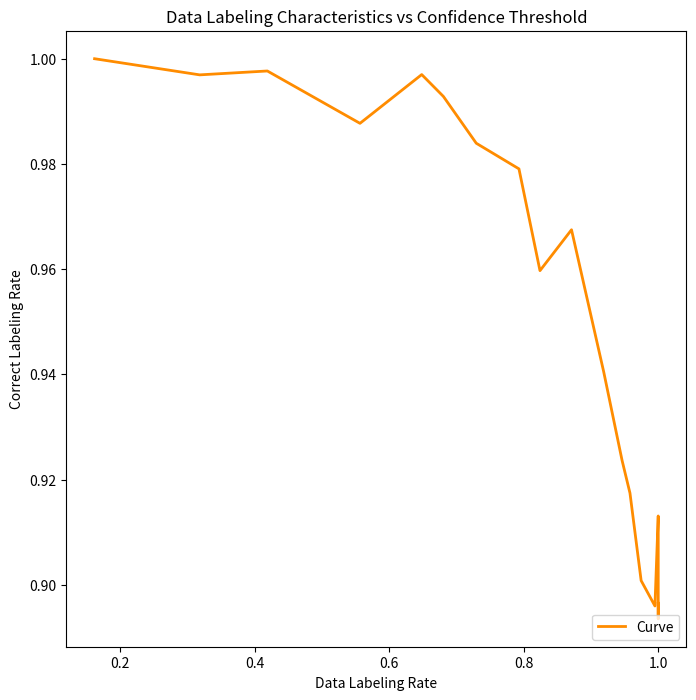

Reproduce this figure in Python.
# Data generated from the output of an uncertainty threshold parameter sweep in experiment1.py
data = [((89.6484375, 100.0), 0.0), ((89.453125, 100.0), 0.05), ((89.35546875, 100.0), 0.1), ((91.015625, 100.0), 0.15000000000000002), ((91.30859375, 100.0), 0.2), ((89.59764474975465, 99.51171875), 0.25), ((90.08016032064128, 97.4609375), 0.30000000000000004), ((91.74311926605505, 95.80078125), 0.35000000000000003), ((92.36326109391125, 94.62890625), 0.4), ((94.04888416578109, 91.89453125), 0.45), ((96.74887892376681, 87.109375), 0.5), ((95.97156398104265, 82.421875), 0.55), ((97.9064039408867, 79.296875), 0.6000000000000001), ((98.39357429718876, 72.94921875), 0.65), ((99.28263988522238, 68.06640625), 0.7000000000000001), ((99.69879518072288, 64.84375), 0.75), ((98.7719298245614, 55.6640625), 0.8), ((99.76689976689977, 41.89453125), 0.8500000000000001), ((99.69325153374233, 31.8359375), 0.9), ((100.0, 16.2109375), 0.9500000000000001)]

import numpy as np
import matplotlib.pyplot as plt

correct_rate = [dat[0][0] / 100 for dat in data]
prediction_rate = [dat[0][1] / 100 for dat in data]

plt.figure(figsize=(8, 8))
plt.plot(prediction_rate, correct_rate, color="darkorange", lw=2, label="Curve")
plt.ylabel("Correct Labeling Rate")
plt.xlabel("Data Labeling Rate")
plt.title("Data Labeling Characteristics vs Confidence Threshold")
plt.legend(loc="lower right")
plt.show()